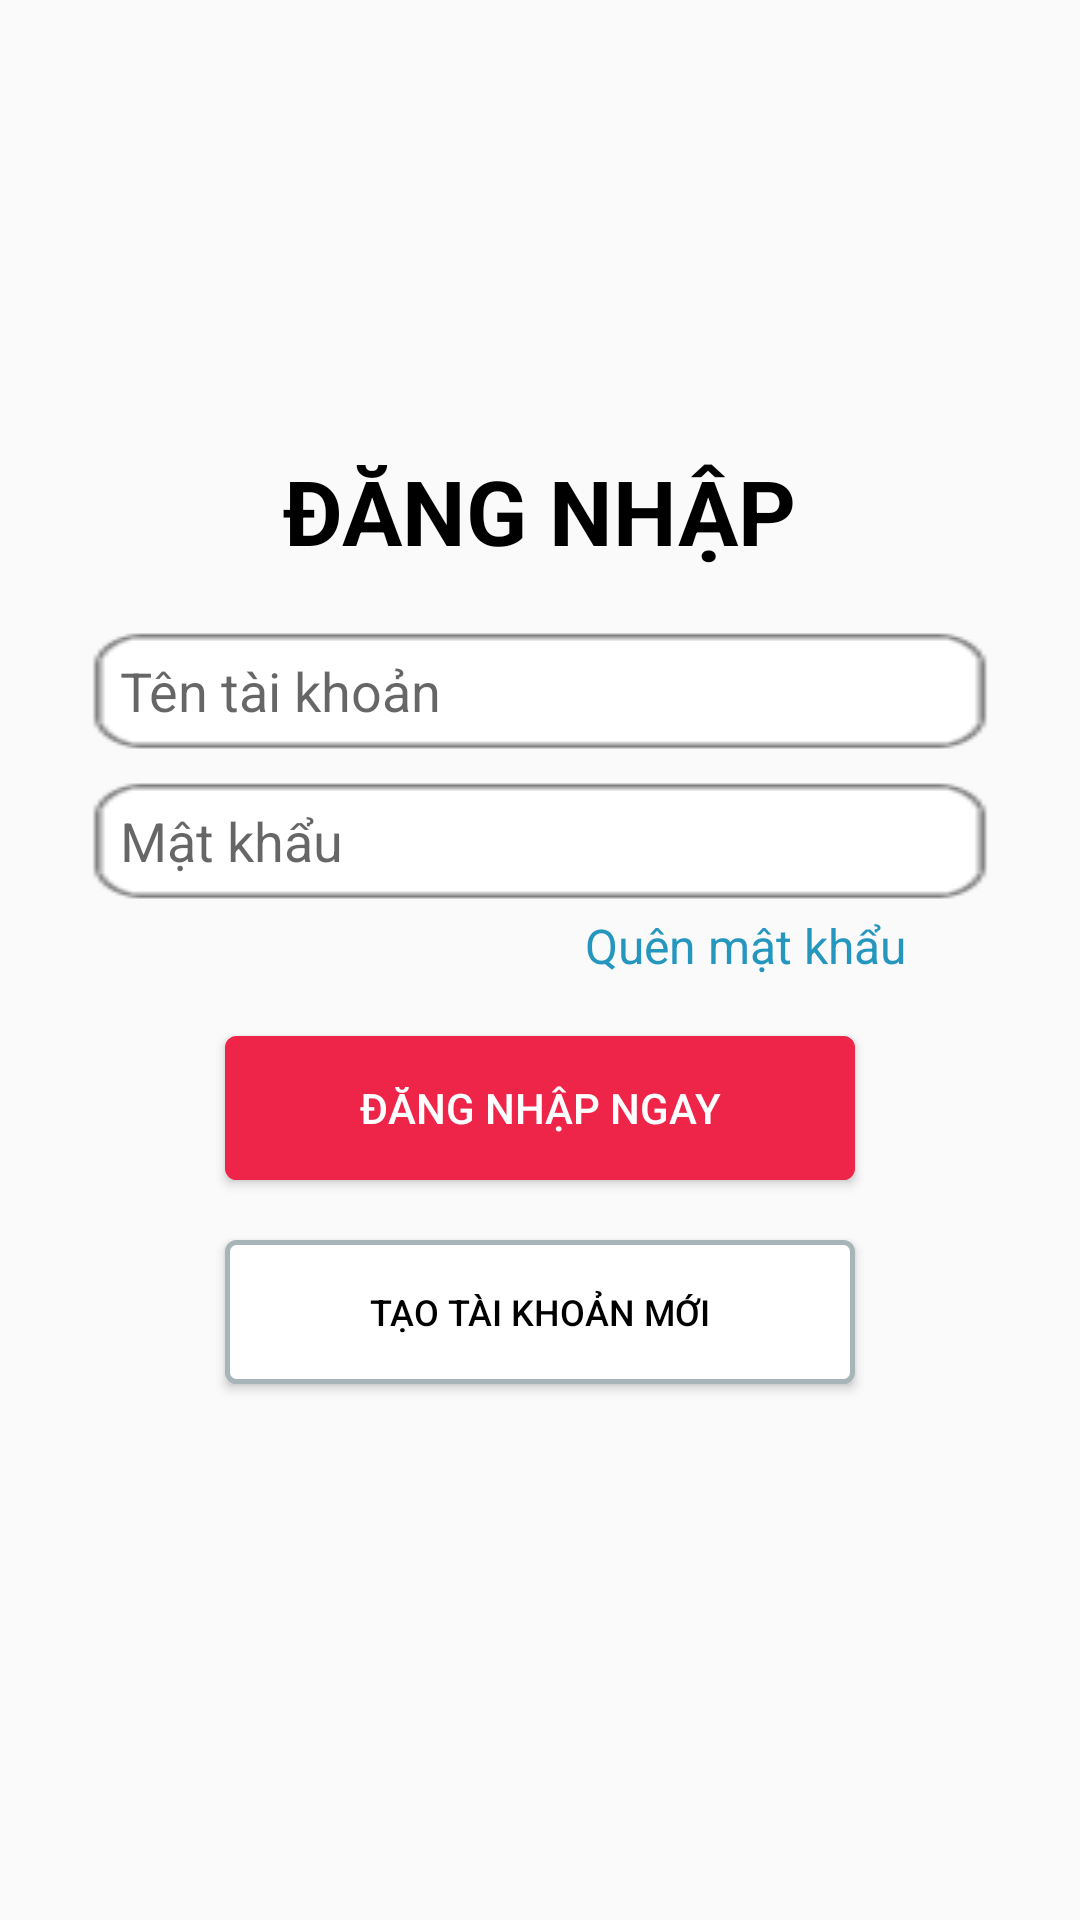

Here is an Android app screen rendered from its layout file. Give the layout XML and the strings, colors and styles it references.
<!-- AndroidManifest.xml: application theme Theme.AppCompat.DayNight.NoActionBar -->
<!-- res/layout/activity_login.xml -->
<?xml version="1.0" encoding="utf-8"?>
<RelativeLayout xmlns:android="http://schemas.android.com/apk/res/android"
    xmlns:app="http://schemas.android.com/apk/res-auto"
    xmlns:tools="http://schemas.android.com/tools"
    android:layout_width="match_parent"
    android:layout_height="match_parent"
    tools:context=".LoginActivity"
    >
    <Button
        android:id="@+id/btnLogin"
        android:layout_width="210dp"
        android:layout_height="wrap_content"
        android:text="ĐĂNG NHẬP NGAY"
        android:layout_below="@id/edPassword"
        android:layout_marginTop="45dp"
        android:layout_centerHorizontal="true"

        android:textColor="@color/white"
        android:background="@drawable/button_border"/>
    <Button
        android:id="@+id/btnRegis"
        android:layout_width="210dp"
        android:layout_height="wrap_content"
        android:text="TẠO TÀI KHOẢN MỚI"
        android:layout_below="@id/btnLogin"
        android:layout_marginTop="20dp"
        android:layout_centerHorizontal="true"
        android:textSize="12sp"

        android:textColor="@color/black"
        android:background="@drawable/button_border2"

        />

    <TextView
        android:id="@+id/forgotPW"
        android:layout_width="wrap_content"
        android:layout_height="wrap_content"
        android:text="Quên mật khẩu"
        android:layout_below="@id/edPassword"
        android:layout_marginLeft="195dp"
        android:layout_marginTop="4dp"
        android:textSize="16sp"
        android:textColor="#2596be"/>

    <TextView
        android:id="@+id/tvLogin"
        android:layout_width="wrap_content"
        android:layout_height="wrap_content"
        android:text="ĐĂNG NHẬP"
        android:layout_centerHorizontal="true"
        android:layout_marginTop="150dp"
        android:textSize="30sp"
        android:textStyle="bold"
        android:textColor="@color/black"


        />

    <EditText
        android:includeFontPadding="true"
        android:paddingLeft="10dp"
        android:id="@+id/edUsername"
        android:layout_width="300dp"
        android:layout_height="wrap_content"
        android:ems="10"
        android:inputType="textPersonName"
        android:hint="Tên tài khoản"
        android:layout_centerHorizontal="true"
        android:layout_below="@id/tvLogin"
        android:background="@drawable/khung"
        android:layout_marginTop="20dp"



        />

    <EditText
        android:includeFontPadding="true"
        android:paddingLeft="10dp"
        android:id="@+id/edPassword"
        android:layout_width="300dp"
        android:layout_height="wrap_content"
        android:ems="10"
        android:inputType="textPassword"
        android:hint="Mật khẩu"
        android:layout_centerHorizontal="true"
        android:layout_below="@id/edUsername"
        android:layout_marginTop="10dp"
        android:background="@drawable/khung"
        />


</RelativeLayout>
<!-- resources referenced by this layout -->
<resources>
  <!-- drawable button_border (drawable) -->
  <?xml version="1.0" encoding="utf-8"?>
  
  <shape xmlns:android="http://schemas.android.com/apk/res/android"
      android:shape="rectangle">
      <gradient android:startColor="#Ee2448"
          android:endColor="#Ee2448"
           />
      <corners android:radius="3dp" />
      <stroke android:width="5px" android:color="#Ee2448" />
  </shape>
  <!-- drawable button_border2 (drawable) -->
  <?xml version="1.0" encoding="utf-8"?>
  
  <shape xmlns:android="http://schemas.android.com/apk/res/android"
      android:shape="rectangle">
      <gradient android:startColor="@color/white"
          android:endColor="@color/white"
           />
      <corners android:radius="3dp" />
      <stroke android:width="5px" android:color="#A7b5b9" />
  </shape>
  <!-- drawable khung: png bitmap (drawable, 818 bytes) -->
  <!-- not gathered from this repository: default colours our renderer supplied (Android Studio template values) -->
  <color name="black">#FF000000</color>
  <color name="white">#FFFFFFFF</color>
</resources>
